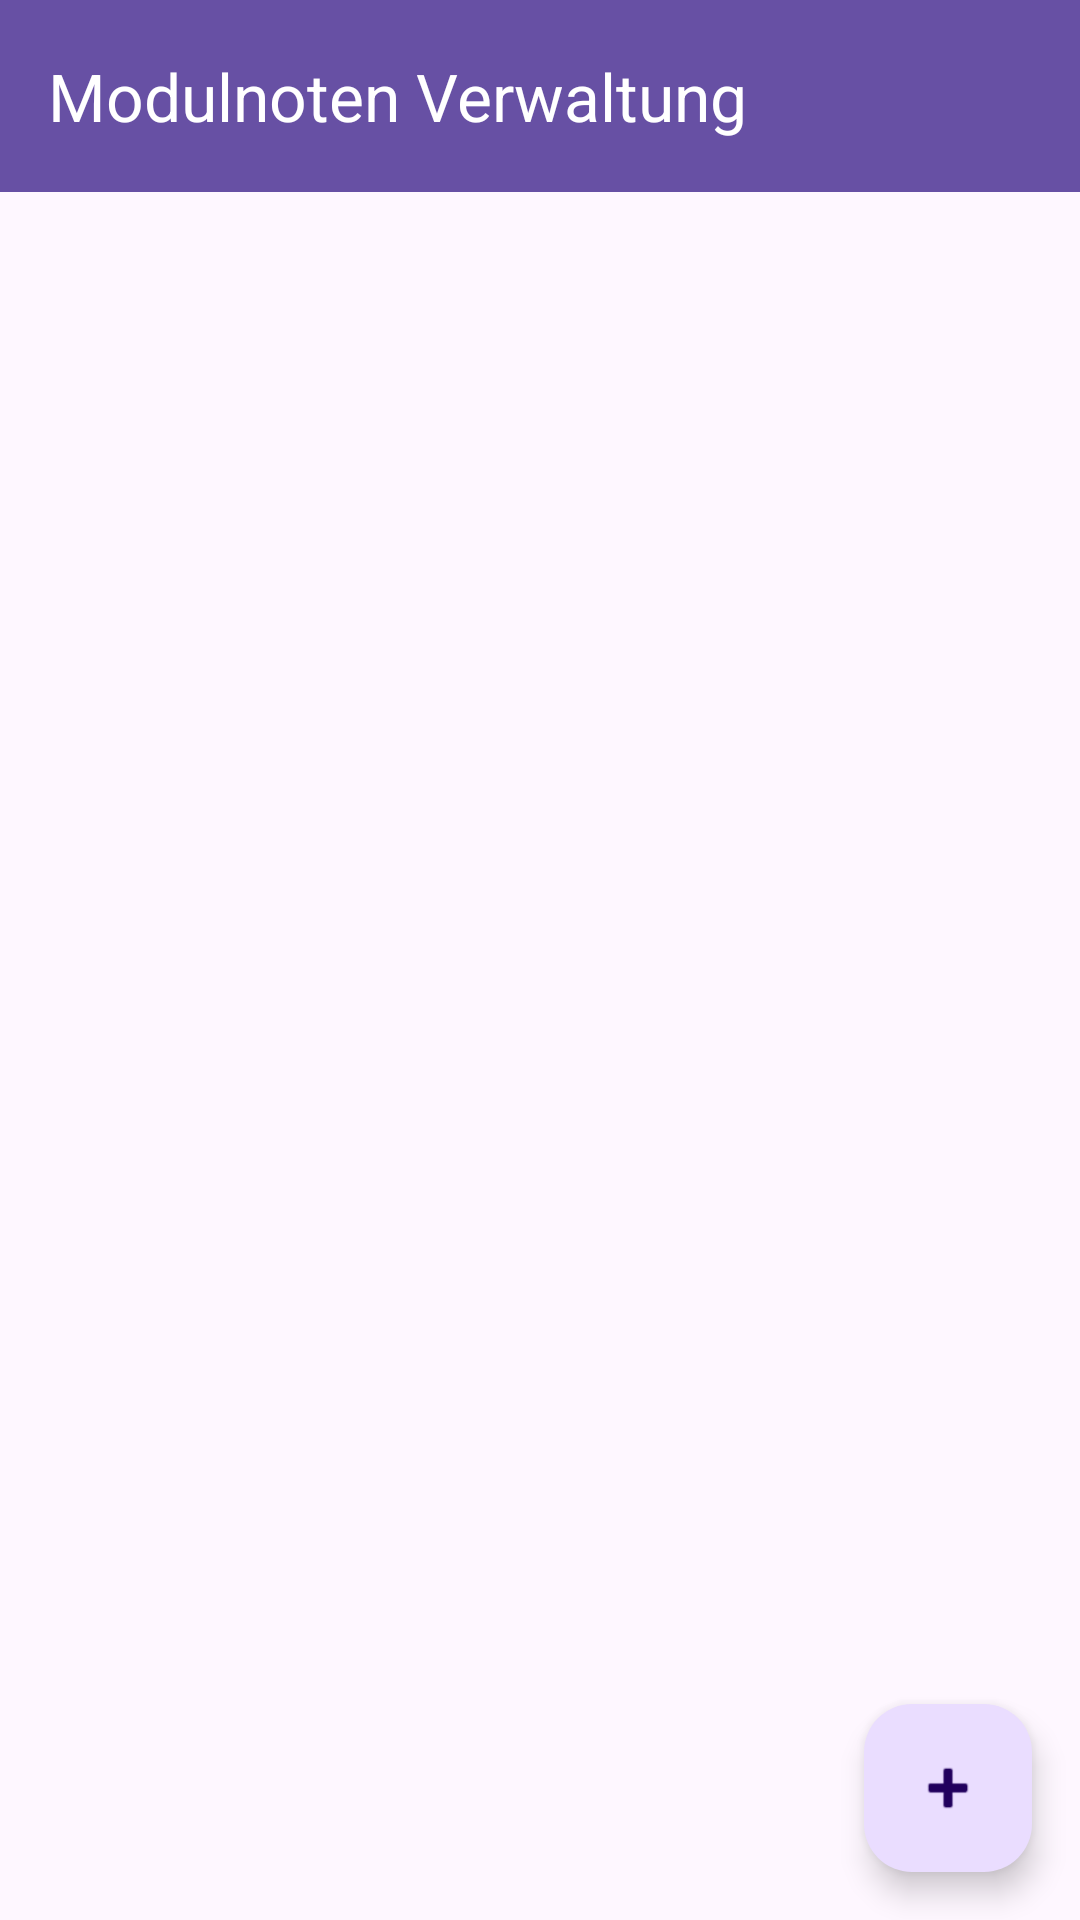

Here is an Android app screen rendered from its layout file. Give the layout XML and the strings, colors and styles it references.
<!-- AndroidManifest.xml: application theme Theme.M335lb -->
<!-- res/layout/activity_main.xml -->
<?xml version="1.0" encoding="utf-8"?>
<androidx.constraintlayout.widget.ConstraintLayout xmlns:android="http://schemas.android.com/apk/res/android"
    xmlns:app="http://schemas.android.com/apk/res-auto"
    xmlns:tools="http://schemas.android.com/tools"
    android:id="@+id/main"
    android:layout_width="match_parent"
    android:layout_height="match_parent"
    tools:context=".MainActivity">

    <androidx.appcompat.widget.Toolbar
        android:id="@+id/toolbar"
        android:layout_width="0dp"
        android:layout_height="?attr/actionBarSize"
        android:background="?attr/colorPrimary"
        android:theme="@style/ThemeOverlay.AppCompat.Dark.ActionBar"
        app:layout_constraintEnd_toEndOf="parent"
        app:layout_constraintStart_toStartOf="parent"
        app:layout_constraintTop_toTopOf="parent"
        app:title="Modulnoten Verwaltung"
        app:titleTextColor="@android:color/white" />

    <androidx.recyclerview.widget.RecyclerView
        android:id="@+id/recyclerViewModules"
        android:layout_width="0dp"
        android:layout_height="0dp"
        android:layout_margin="8dp"
        android:clipToPadding="false"
        android:padding="8dp"
        android:paddingBottom="80dp"
        app:layout_constraintBottom_toTopOf="@+id/cardViewOverallAverage"
        app:layout_constraintEnd_toEndOf="parent"
        app:layout_constraintStart_toStartOf="parent"
        app:layout_constraintTop_toBottomOf="@+id/toolbar"
        tools:listitem="@layout/item_module" />

    <androidx.cardview.widget.CardView
        android:id="@+id/cardViewOverallAverage"
        android:layout_width="0dp"
        android:layout_height="wrap_content"
        android:layout_marginStart="8dp"
        android:layout_marginTop="8dp"
        android:layout_marginEnd="8dp"
        android:layout_marginBottom="80dp"
        android:visibility="gone"
        app:cardCornerRadius="8dp"
        app:cardElevation="4dp"
        app:layout_constraintBottom_toBottomOf="parent"
        app:layout_constraintEnd_toEndOf="parent"
        app:layout_constraintStart_toStartOf="parent">

        <LinearLayout
            android:layout_width="match_parent"
            android:layout_height="wrap_content"
            android:orientation="horizontal"
            android:padding="16dp">

            <TextView
                android:layout_width="0dp"
                android:layout_height="wrap_content"
                android:layout_weight="1"
                android:text="Gesamtdurchschnitt:"
                android:textColor="@android:color/black"
                android:textSize="16sp"
                android:textStyle="bold" />

            <TextView
                android:id="@+id/textViewOverallAverage"
                android:layout_width="wrap_content"
                android:layout_height="wrap_content"
                android:textColor="?attr/colorPrimary"
                android:textSize="18sp"
                android:textStyle="bold"
                tools:text="4.8" />

        </LinearLayout>

    </androidx.cardview.widget.CardView>

    <TextView
        android:id="@+id/textViewEmpty"
        android:layout_width="wrap_content"
        android:layout_height="wrap_content"
        android:text="Noch keine Module vorhanden.\nTippe auf + um ein Modul hinzuzufügen."
        android:textAlignment="center"
        android:textSize="16sp"
        android:visibility="gone"
        app:layout_constraintBottom_toBottomOf="parent"
        app:layout_constraintEnd_toEndOf="parent"
        app:layout_constraintStart_toStartOf="parent"
        app:layout_constraintTop_toTopOf="parent" />

    <com.google.android.material.floatingactionbutton.FloatingActionButton
        android:id="@+id/fabAddModule"
        android:layout_width="wrap_content"
        android:layout_height="wrap_content"
        android:layout_margin="16dp"
        android:contentDescription="Neues Modul hinzufügen"
        android:src="@android:drawable/ic_input_add"
        app:layout_constraintBottom_toBottomOf="parent"
        app:layout_constraintEnd_toEndOf="parent" />

</androidx.constraintlayout.widget.ConstraintLayout>
<!-- res/layout/item_module.xml (included above) -->
<?xml version="1.0" encoding="utf-8"?>
<androidx.cardview.widget.CardView xmlns:android="http://schemas.android.com/apk/res/android"
    xmlns:app="http://schemas.android.com/apk/res-auto"
    xmlns:tools="http://schemas.android.com/tools"
    android:layout_width="match_parent"
    android:layout_height="wrap_content"
    android:layout_margin="4dp"
    android:clickable="true"
    android:focusable="true"
    android:foreground="?android:attr/selectableItemBackground"
    app:cardCornerRadius="8dp"
    app:cardElevation="4dp">

    <LinearLayout
        android:layout_width="match_parent"
        android:layout_height="wrap_content"
        android:orientation="vertical"
        android:padding="16dp">

        <TextView
            android:id="@+id/textViewModulNumber"
            android:layout_width="match_parent"
            android:layout_height="wrap_content"
            android:textColor="?attr/colorPrimary"
            android:textSize="14sp"
            android:textStyle="bold"
            tools:text="M335" />

        <TextView
            android:id="@+id/textViewModulTitle"
            android:layout_width="match_parent"
            android:layout_height="wrap_content"
            android:layout_marginTop="4dp"
            android:textColor="@android:color/black"
            android:textSize="16sp"
            tools:text="Mobile Apps erstellen" />

        <TextView
            android:id="@+id/textViewGradeInfo"
            android:layout_width="match_parent"
            android:layout_height="wrap_content"
            android:layout_marginTop="8dp"
            android:textColor="@android:color/darker_gray"
            android:textSize="14sp"
            tools:text="Durchschnitt: 5.5" />

    </LinearLayout>

</androidx.cardview.widget.CardView>
<!-- resources referenced by this layout -->
<resources>
  <style name="Theme.M335lb" parent="Base.Theme.M335lb" />
  <style name="Base.Theme.M335lb" parent="Theme.Material3.DayNight.NoActionBar">
          
          
      </style>
</resources>
